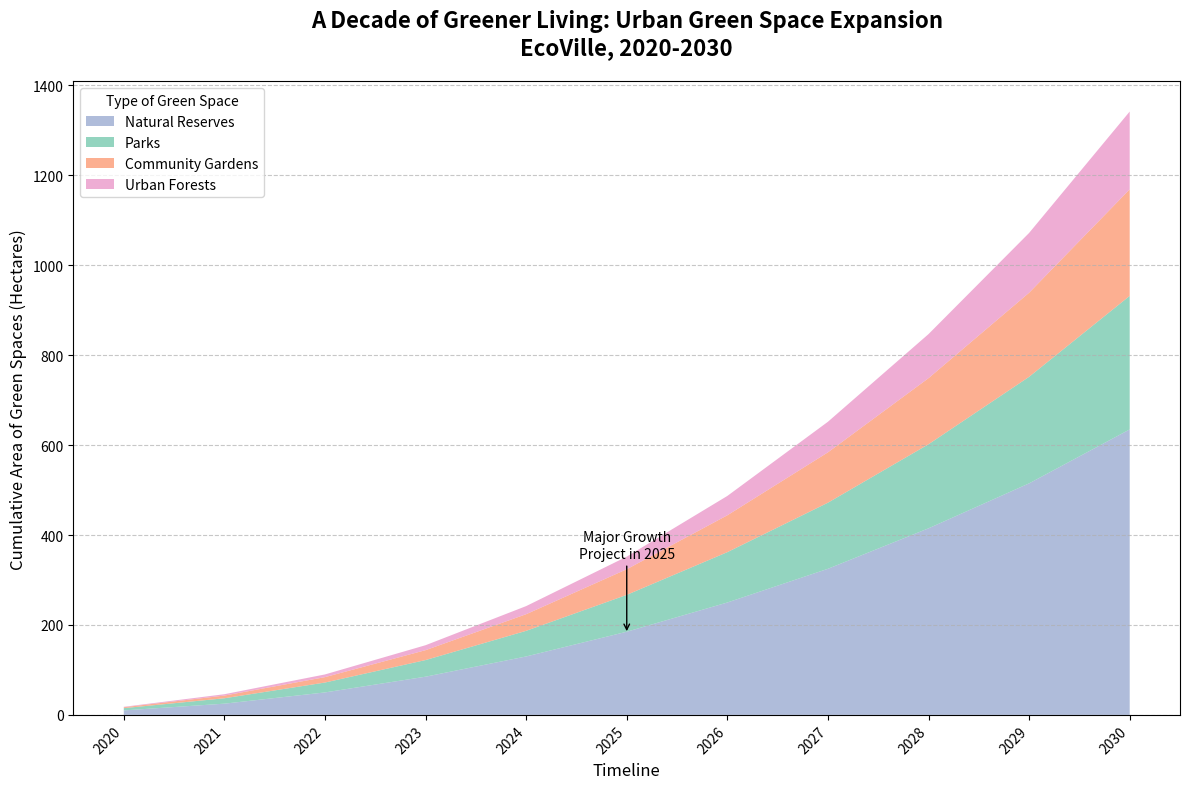

This figure's Python source:
import matplotlib.pyplot as plt
import numpy as np

years = np.arange(2020, 2031)
parks = np.array([10, 15, 25, 35, 45, 55, 65, 75, 90, 100, 120])
gardens = np.array([5, 7, 10, 15, 20, 25, 30, 35, 40, 50, 60])
reserves = np.array([2, 4, 6, 10, 15, 20, 25, 30, 35, 40, 50])
urban_forests = np.array([1, 2, 3, 5, 7, 10, 15, 25, 30, 35, 40])

parks_cumulative = np.cumsum(parks)
gardens_cumulative = np.cumsum(gardens)
reserves_cumulative = np.cumsum(reserves)
urban_forests_cumulative = np.cumsum(urban_forests)

fig, ax = plt.subplots(figsize=(12, 8))

ax.stackplot(years, 
             parks_cumulative, 
             gardens_cumulative, 
             reserves_cumulative,
             urban_forests_cumulative,
             labels=['Natural Reserves', 'Parks', 'Community Gardens', 'Urban Forests'],
             colors=['#8da0cb', '#66c2a5', '#fc8d62', '#e78ac3'], alpha=0.7)

ax.set_title('A Decade of Greener Living: Urban Green Space Expansion\nEcoVille, 2020-2030', 
             fontsize=16, fontweight='bold', pad=20)
ax.set_xlabel('Timeline', fontsize=12)
ax.set_ylabel('Cumulative Area of Green Spaces (Hectares)', fontsize=12)
ax.legend(loc='upper left', title='Type of Green Space', fontsize=10)
ax.set_xticks(years)
ax.set_xticklabels(years, rotation=45, ha='right', fontsize=10)
ax.grid(axis='y', linestyle='--', alpha=0.7)
ax.annotate('Major Growth\nProject in 2025', xy=(2025, 180), xytext=(2025, 350),
            arrowprops=dict(facecolor='black', arrowstyle='->'), fontsize=10, ha='center')

plt.tight_layout()
plt.show()
